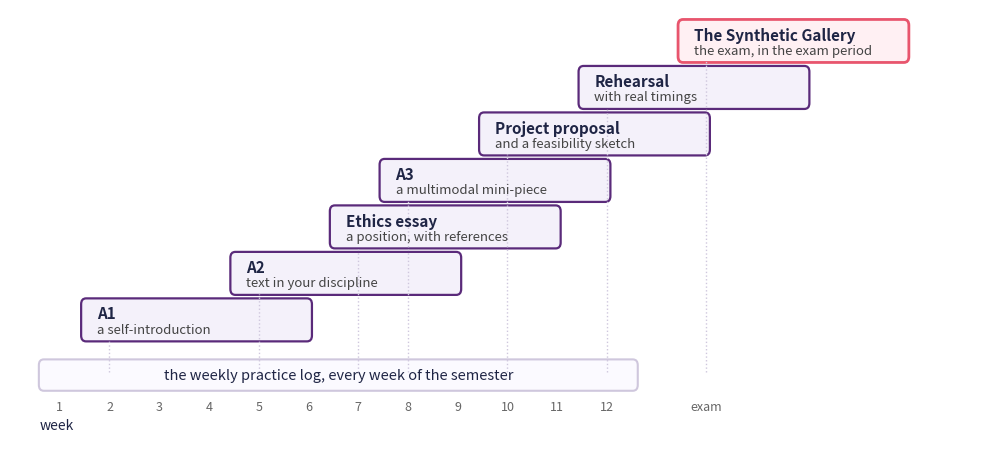

Write the Python code that produced this figure.
import matplotlib.pyplot as plt
from matplotlib.patches import FancyBboxPatch

navy, purple, rose = "#1f2545", "#5a2a7a", "#e8556d"

rungs = [
    (2, "A1", "a self-introduction", False),
    (5, "A2", "text in your discipline", False),
    (7, "Ethics essay", "a position, with references", False),
    (8, "A3", "a multimodal mini-piece", False),
    (10, "Project proposal", "and a feasibility sketch", False),
    (12, "Rehearsal", "with real timings", False),
    (14, "The Synthetic Gallery", "the exam, in the exam period", True),
]

fig, ax = plt.subplots(figsize=(10, 4.6))
for index, (week, name, gloss, final) in enumerate(rungs):
    y = 0.9 + index * 0.8
    ax.add_patch(FancyBboxPatch((week - 0.55, y), 4.6, 0.7,
                                boxstyle="round,pad=0.02,rounding_size=0.1",
                                facecolor="#fff0f3" if final else "#f4f1fa",
                                edgecolor=rose if final else purple,
                                linewidth=2.0 if final else 1.6))
    ax.text(week - 0.25, y + 0.46, name, ha="left", va="center", fontsize=11,
            fontweight="bold", color=navy)
    ax.text(week - 0.25, y + 0.19, gloss, ha="left", va="center", fontsize=9.5,
            color="#444444")
    ax.plot([week, week], [0.35, y], color="#cfc7dd", lw=1.0, ls=":")

ax.add_patch(FancyBboxPatch((0.6, 0.05), 12.0, 0.5,
                            boxstyle="round,pad=0.02,rounding_size=0.1",
                            facecolor="#fbfaff", edgecolor="#cfc7dd", linewidth=1.5))
ax.text(6.6, 0.3, "the weekly practice log, every week of the semester",
        ha="center", va="center", fontsize=10.5, color=navy)

for week in range(1, 13):
    ax.text(week, -0.3, str(week), ha="center", fontsize=9, color="#666666")
ax.text(14, -0.3, "exam", ha="center", fontsize=9, color="#666666")
ax.text(0.6, -0.62, "week", ha="left", fontsize=10, color=navy)

ax.set_xlim(0, 19.5)
ax.set_ylim(-0.8, 6.6)
ax.axis("off")
plt.tight_layout()
plt.show()
